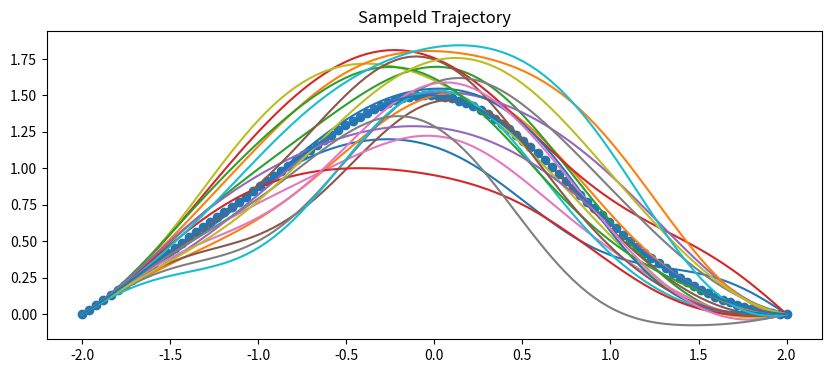

Source code (Python):
import numpy as np
import matplotlib.pyplot as plt
from scipy.spatial.distance import pdist, squareform, cdist

class grp(object):
    def __init__(self, _name):
        self.name = _name
        # BY DEFAULT, DONT DO EPSILON RUN-UP
        self.DO_EPSRU = False
        print ("[%s] GAUSSIAN RANDOM PATH" % (self.name))

    """
        SET ANCHOR POINTS & HYPERPARAMETERS & VELOCITY
    """
    def set_data(self, _px, _hyp_mean, _hyp_var, _DO_EPSRU=False, _teps=0.01):
        # SET POSITIONS (ANCHORS) TO FOLLOW
        self.px = _px
        # NUMBER OF ANCHORS
        self.nx = self.px.shape[0]
        # DIMENSION OF POSITION
        self.dim = self.px.shape[1]
        # SET HYPERPARAMETERS (FOR BOTH MEAN AND VAR)
        self.hyp_mean  = _hyp_mean
        self.hyp_var   = _hyp_var
        # SET TIME INDICES
        self._get_timeidx()
        # EPSILON RUN-UP
        if _DO_EPSRU:
            self._do_epsrunup(_teps)

    """
        KERNEL FUNCTION
    """
    def kernel_se(self, _X, _Y, _hyp={'gain':1, 'len':1}):
        hyp_gain = float(_hyp['gain'])
        hyp_len  = 1/float(_hyp['len'])
        pairwise_dists = cdist(_X, _Y, 'euclidean')
        K = hyp_gain*np.exp(-pairwise_dists ** 2 / hyp_len)
        return K

    """
        COMPUTE TIME INDICES FOR SELF.PX
            (CALLED INSIDE 'SET_DATA')
    """
    def _get_timeidx(self):
        # TIME INDICES FOR TRAINING ANCHOR POINTS
        self.tx  = np.zeros((self.nx, 1))
        self.sum_dist = 0.0
        self.max_dist = 0.0
        for i in range(self.nx-1):
            prevx    = self.px[i, :]
            currx    = self.px[i+1, :]
            dist     = np.linalg.norm(currx-prevx)
            self.tx[i+1]  = self.tx[i]+dist
            # COMPUTE THE TOTAL DISTANCE
            self.sum_dist = self.sum_dist + dist
            # COMPUTE THE MAXIMUM DISTANCE BETWEEN POINTS
            if dist > self.max_dist:
                self.max_dist = dist

        # NORMALIZE TIME INDICES TO BE WITHIN 0~1
        self.tx = self.tx / self.tx[-1]

    """
        ADD EPSILON RUN-UP TO BOTH 'TX_RU' AND 'PX_RU'
            (CALLED INSIDE 'SET_DATA')
    """
    def _do_epsrunup(self, _teps=0.01):
        # NOW WE ARE DOING EPSILON RUN-UP
        self.DO_EPSRU   = True
        self.teps       = _teps
        self.tx_ru = np.insert(self.tx, 1, self.teps, 0)
        self.tx_ru = np.insert(self.tx_ru, -1, 1-self.teps, 0)

        # EPS-RUNUP OF START
        diff = (self.px[1,:]-self.px[0,:])
        uvec = diff / np.linalg.norm(diff)
        peru = self.px[0,:] + uvec*self.sum_dist*_teps
        self.px_ru = np.insert(self.px, 1, peru, 0)

        # EPS-RUNUP OF END
        diff = (self.px[-1,:]-self.px[-2,:])
        uvec = diff / np.linalg.norm(diff)
        peru = self.px[-1,:] - uvec*self.sum_dist*_teps
        self.px_ru = np.insert(self.px_ru, -1, peru, 0)

    """
        COMPUTE MEAN AND VARAINCE PATHS
    """
    def compute_grp(self, _vel):
        # NUMBER OF POINTS
        self.nz = (int)(self.sum_dist/_vel)
        # TIME INDICES FOR INTERPOLATED PATHS (Z)
        self.tz = np.linspace(0, 1, self.nz).reshape(-1, 1)
        # GET TIME INDICES AND TRAJECTORY FOR TRAINING
        if self.DO_EPSRU:
            self.tx_used = self.tx_ru
            self.px_used = self.px_ru
        else:
            self.tx_used = self.tx
            self.px_used = self.px
        # COMPUTE MEAN PATH
        k_zz = self.kernel_se(self.tz, self.tz, self.hyp_mean)
        self.k_zx_mean = self.kernel_se(self.tz, self.tx_used, self.hyp_mean)
        self.k_xx_mean = self.kernel_se(self.tx_used, self.tx_used, self.hyp_mean)\
                + self.hyp_mean['noise']*np.eye(self.tx_used.shape[0])
        px_used_mean = self.px_used.mean(axis=0)
        self.muz = np.matmul(self.k_zx_mean,
                np.linalg.solve(self.k_xx_mean, self.px_used-px_used_mean))+px_used_mean

        # COMPUATE VARAINCE


        print ("[%s] THE LENGTH OF A INTERPOLATED TRAJ IS [%d]" % (self.name, self.nz))


class hgrp(object):

    def __init__(self, _name='HGRP', _VERBOSE=True):
        self.name    = _name
        self.VERBOSE = _VERBOSE
        if self.VERBOSE:
            print ("[%s] INSTANTIATED" % (self.name))

    def set_x_anchor(self, _x_anchor,_SAMEINTV=False,_EPSRU=False,_teps=0.01, _timeinterval=20):
        self.x_anchor = _x_anchor
        self.timeinterval = _timeinterval
        self.n_anchor = self.x_anchor.shape[0]
        self.dim      = self.x_anchor.shape[1]
        # SET TIME INDICES
        self.set_t_anchor(_SAMEINTV=_SAMEINTV,_EPSRU=_EPSRU,_teps=_teps)

    def set_t_anchor(self,_SAMEINTV=False,_EPSRU=False,_teps=0.01):
        if _SAMEINTV:
            """ USE SAME INTERVAL """
            self.t_anchor = np.linspace(0, 1, num=self.n_anchor).reshape((-1, 1))
            self.sum_dist = 0.0
            for i in range(self.n_anchor-1):
                prevx    = self.x_anchor[i, :]
                currx    = self.x_anchor[i+1, :]
                dist     = np.linalg.norm(currx-prevx)
                self.sum_dist = self.sum_dist + dist
        else:
            """ SET TIME INVERVAL BASED ON DISTANCE """
            self.t_anchor = np.zeros((self.n_anchor, 1))
            self.sum_dist = 0.0
            self.max_dist = 0.0
            for i in range(self.n_anchor-1):
                prevx    = self.x_anchor[i, :]
                currx    = self.x_anchor[i+1, :]
                dist     = np.linalg.norm(currx-prevx)
                self.t_anchor[i+1] = self.t_anchor[i]+dist
                """ COMPUTE THE TOTAL DISTANCE """
                self.sum_dist = self.sum_dist + dist
                """ COMPUTE THE MAXIMUM DISTANCE BETWEEN POINTS """
                if dist > self.max_dist:
                    self.max_dist = dist
            self.t_anchor = np.linspace(0, self.timeinterval, num=self.n_anchor).reshape((-1, 1)) 
        if _EPSRU:
            """ EPSILON RUN-UP """
            self.teps_anchor = _teps
            self.t_anchor = np.insert(self.t_anchor, 1, self.teps_anchor, 0)
            self.t_anchor = np.insert(self.t_anchor, -1, self.timeinterval-self.teps_anchor, 0)
            """ FOR START POINT """
            diff = (self.x_anchor[1,:]-self.x_anchor[0,:])
            if np.linalg.norm(diff) == 0:
                uvec = 0.0*diff
            else:
                uvec = diff / np.linalg.norm(diff)
            peru = self.x_anchor[0,:] + uvec*self.sum_dist*self.teps_anchor
            self.x_anchor = np.insert(self.x_anchor, 1, peru, 0)
            """ FOR FINAL POINT """
            diff = (self.x_anchor[-1,:]-self.x_anchor[-2,:])
            if np.linalg.norm(diff) == 0:
                uvec = 0.0*diff
            else:
                uvec = diff / np.linalg.norm(diff)
            peru = self.x_anchor[-1,:] - uvec*self.sum_dist*self.teps_anchor
            self.x_anchor = np.insert(self.x_anchor, -1, peru, 0)

    def compute_grp(self,_len=100,_hyp_mean={'gain':1,'len':1,'noise':1e-8},
                    _hyp_var={'gain':1,'len':1,'noise':1e-8},
                    _hyp_hvar={'gain':1,'len':1,'noise':1e-8}):
        self.hyp_mean = _hyp_mean
        """ TEST TIME INDICES """
        self.len    = (int)(_len)
        self.ntest  = (int)(_len)
        self.t_test = np.linspace(0, 1, self.len).reshape((-1,1))
        """ COMPUTE MEAN PATHS """
        self.hyp_mean = _hyp_mean
        self.k_test_anchor_mean = self.kernel_se(self.t_test, self.t_anchor, self.hyp_mean)
        self.k_anchor_mean = self.kernel_se(self.t_anchor, self.t_anchor, self.hyp_mean)\
                + self.hyp_mean['gain']*self.hyp_mean['noise']*np.eye(self.t_anchor.shape[0])
        x_anchor_mean = self.x_anchor.mean(axis=0)
        self.mu_test  = np.matmul(self.k_test_anchor_mean,
                np.linalg.solve(self.k_anchor_mean, self.x_anchor-x_anchor_mean))+x_anchor_mean
        """ COMPUTE VARAIANCE PATHS """
        self.hyp_var = _hyp_var
        self.k_test_var = self.kernel_se(self.t_test, self.t_test, self.hyp_var)\
                + self.hyp_var['gain']*self.hyp_var['noise']*np.eye(self.t_test.shape[0])
        self.k_test_anchor_var = self.kernel_se(self.t_test, self.t_anchor, self.hyp_var)
        self.k_anchor_var = self.kernel_se(self.t_anchor, self.t_anchor, self.hyp_var)\
                + self.hyp_var['gain']*self.hyp_var['noise']*np.eye(self.t_anchor.shape[0])
        self.var_test = self.k_test_var - np.matmul(self.k_test_anchor_var,
                np.linalg.solve(self.k_anchor_var, self.k_test_anchor_var.T))
        """ COMPUTE (HETEROSCEDASTIC) VARAINCE """
        self.hyp_hvar = _hyp_hvar
        self.k_test_hvar = self.kernel_se(self.t_test, self.t_test, self.hyp_hvar)\
                + self.hyp_hvar['gain']*self.hyp_hvar['noise']*np.eye(self.t_test.shape[0])
        tempidx = [0,1,-2,-1]
        self.t_hvar = self.t_anchor[tempidx,:]
        self.k_test_anchor_hvar = self.kernel_se(self.t_test, self.t_hvar, self.hyp_hvar)
        self.k_anchor_hvar = self.kernel_se(self.t_hvar, self.t_hvar, self.hyp_hvar)\
                + self.hyp_hvar['gain']*self.hyp_hvar['noise']*np.eye(self.t_hvar.shape[0])
        self.hvar_test = self.k_test_hvar - np.matmul(self.k_test_anchor_hvar,
                np.linalg.solve(self.k_anchor_hvar, self.k_test_anchor_hvar.T))
        self.var_total_test = self.var_test + self.hvar_test
        self.var_total_test_vec = np.diag(self.var_total_test).reshape((-1,1))

        """ CHOLESKY DECOMPOSITION """
        self.var_total_test_chol = np.linalg.cholesky(self.var_total_test)

    def get_meanpaths(self):
        return self.mu_test

    def get_samplepaths(self,_npath=1):
        self.npath = _npath
        samplepaths = []
        for i in range(self.npath):
            """ FOR EACH PATH """
            R = np.random.randn(self.ntest,self.dim)
            samplepath = self.mu_test+np.matmul(self.var_total_test_chol,R)
            samplepaths.append(samplepath)
        return samplepaths, self.mu_test

    def kernel_se(self, _X, _Y, _hyp={'gain':1,'len':1,'noise':1e-8}):
        hyp_gain = float(_hyp['gain'])**2
        hyp_len  = 1/float(_hyp['len'])
        if len(_X.shape)<=1: _X=_X.reshape((-1,1))
        if len(_Y.shape)<=1: _Y=_Y.reshape((-1,1))
        pairwise_dists = cdist(_X, _Y, 'euclidean')
        K = hyp_gain*np.exp(-pairwise_dists ** 2 / (hyp_len**2))
        return K


def plot_sampletraj(y_samplepahts, meanpath, ntraj):
    x_samples = np.linspace(-2, 2, int(ntraj)).reshape((-1,1))
    
    plt.figure(figsize=(10,4))
    for y_samples in y_samplepahts:
        plt.plot(x_samples, y_samples)
    plt.title("Sampeld Trajectory")
    # plt.ylim(0, 1)
    # plt.xlim(-2,2)
    plt.scatter(x_samples, meanpath)
    plt.plot(x_samples, meanpath)
    plt.show()

def plot_bestquery(meanpath, ntraj):
    x_samples = np.linspace(-0.5, 0.5, int(ntraj)).reshape((-1,1))
    np.savez("save/best_trajectory.npz", x=x_samples, y=meanpath)
    print("SAVED. Best Trajectory")
    plt.figure(figsize=(10,4))
    plt.title("Max Reward Query")
    plt.ylim(0, 1)
    plt.xlim(-0.5,0.5)
    plt.ylabel("Z axis")
    plt.xlabel("Y axis")
    plt.plot(x_samples, meanpath,'g-*',label="Trajectory", lw=5)
    plt.legend(loc="lower right")
    plt.show()   

def plot_query(querypath1, queryx1, querypath2, queryx2, i):
    x_samples1 = np.linspace(-0.5, 0.5, int(queryx1)).reshape((-1,1))
    x_samples2 = np.linspace(-0.5, 0.5, int(queryx2)).reshape((-1,1))

    plt.figure(figsize=(10,4))
    # for y_samples in y_samplepahts:
    #     plt.plot(x_samples, y_samples)
    plt.title("#{}. Sampeld Trajectory".format(i+1), size=20)
    plt.ylim(0, 1)
    plt.xlim(-0.5,0.5)
    plt.ylabel("Z axis", size=15)
    plt.xlabel("Y axis", size=15)
    plt.plot(x_samples1, querypath1,'r-D',label=r'$\xi_{a}$', markersize=7)
    plt.plot(x_samples2, querypath2, 'b--o',label=r'$\xi_{b}$', markersize=7)
    plt.legend(loc="upper right", fontsize=15)
    plt.show()

def plot_sampletrajs(meanpath, ntraj, idxs, anchors):
    x_samples = np.linspace(0, ntraj, int(ntraj)).reshape((-1,1))
    anchor_x_samples = np.linspace(0, ntraj, int(len(anchors))).reshape((-1,1))
    plt.figure(figsize=(10,4))
    plt.title("Joint{}:Mean Path; len=0.1".format(idxs), size=20)
    plt.ylim(3.14, -3.14)
    plt.ylabel("Joint value",size=15)
    plt.xlabel("Step",size=15)

    plt.xlim(0,ntraj)
    plt.scatter(anchor_x_samples, anchors, c= 'g', s=30, label="Plan Step")
    plt.plot(x_samples, meanpath, 'r',label="Mean Path", lw="3")
    plt.legend(loc="upper right")
    plt.show()

if __name__ == "__main__":
    _lentraj=100
    _hyp_mean={'gain':0.2, 'len':4, "noise":1e-9}
    _hyp_var={'gain':0.2, 'len':4, 'noise':1e-9}    
    _hyp_hvar={'gain':0.2, 'len':4, 'noise':1e-9}
    H = hgrp()
    H.set_x_anchor(_x_anchor=np.array([[0],[1.5],[0]]).reshape(-1,1), _SAMEINTV=True, _EPSRU=True, _teps=0.01) #np.zeros(2).reshape(-1,1)
    H.compute_grp(_len=_lentraj,_hyp_mean=_hyp_mean,_hyp_var=_hyp_var,_hyp_hvar=_hyp_hvar)
    randompaths, meanpath = H.get_samplepaths(_npath=20)
    plot_sampletraj(randompaths, meanpath, _lentraj)
















